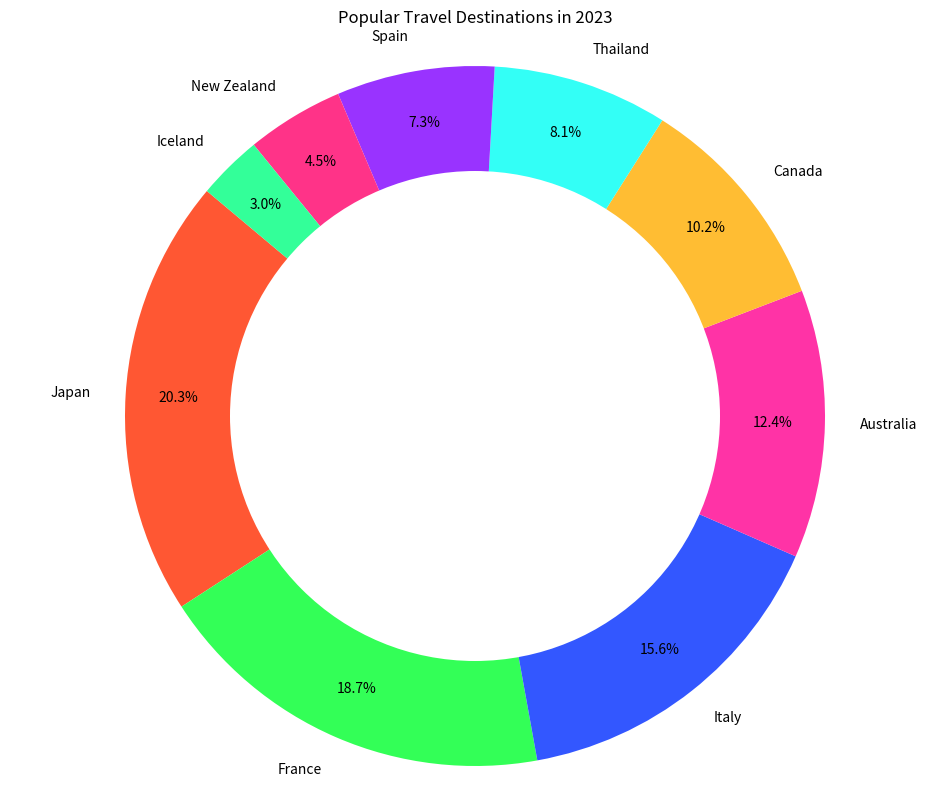

Write Python code to recreate this figure.

import matplotlib.pyplot as plt

# Data for the pie chart
destinations = ['Japan', 'France', 'Italy', 'Australia', 'Canada', 'Thailand', 'Spain', 'New Zealand', 'Iceland']
popularity = [20.3, 18.7, 15.6, 12.4, 10.2, 8.1, 7.3, 4.5, 3.0]

# Colors for each section of the pie chart
colors = ['#FF5733', '#33FF57', '#3357FF', '#FF33A6', '#FFBD33', '#33FFF6', '#9933FF', '#FF3388', '#33FF99']

# Create a pie chart
plt.figure(figsize=(12, 10))  # Modify the size of the chart
plt.pie(popularity, labels=destinations, colors=colors, startangle=140, autopct='%1.1f%%', pctdistance=0.85)

# Draw a circle at the center to turn the pie chart into a donut chart
centre_circle = plt.Circle((0, 0), 0.70, fc='white')
fig = plt.gcf()
fig.gca().add_artist(centre_circle)

# Set the title of the chart
plt.title('Popular Travel Destinations in 2023')

# Equal aspect ratio ensures that pie is drawn as a circle
plt.axis('equal')

# Show the chart
plt.show()
